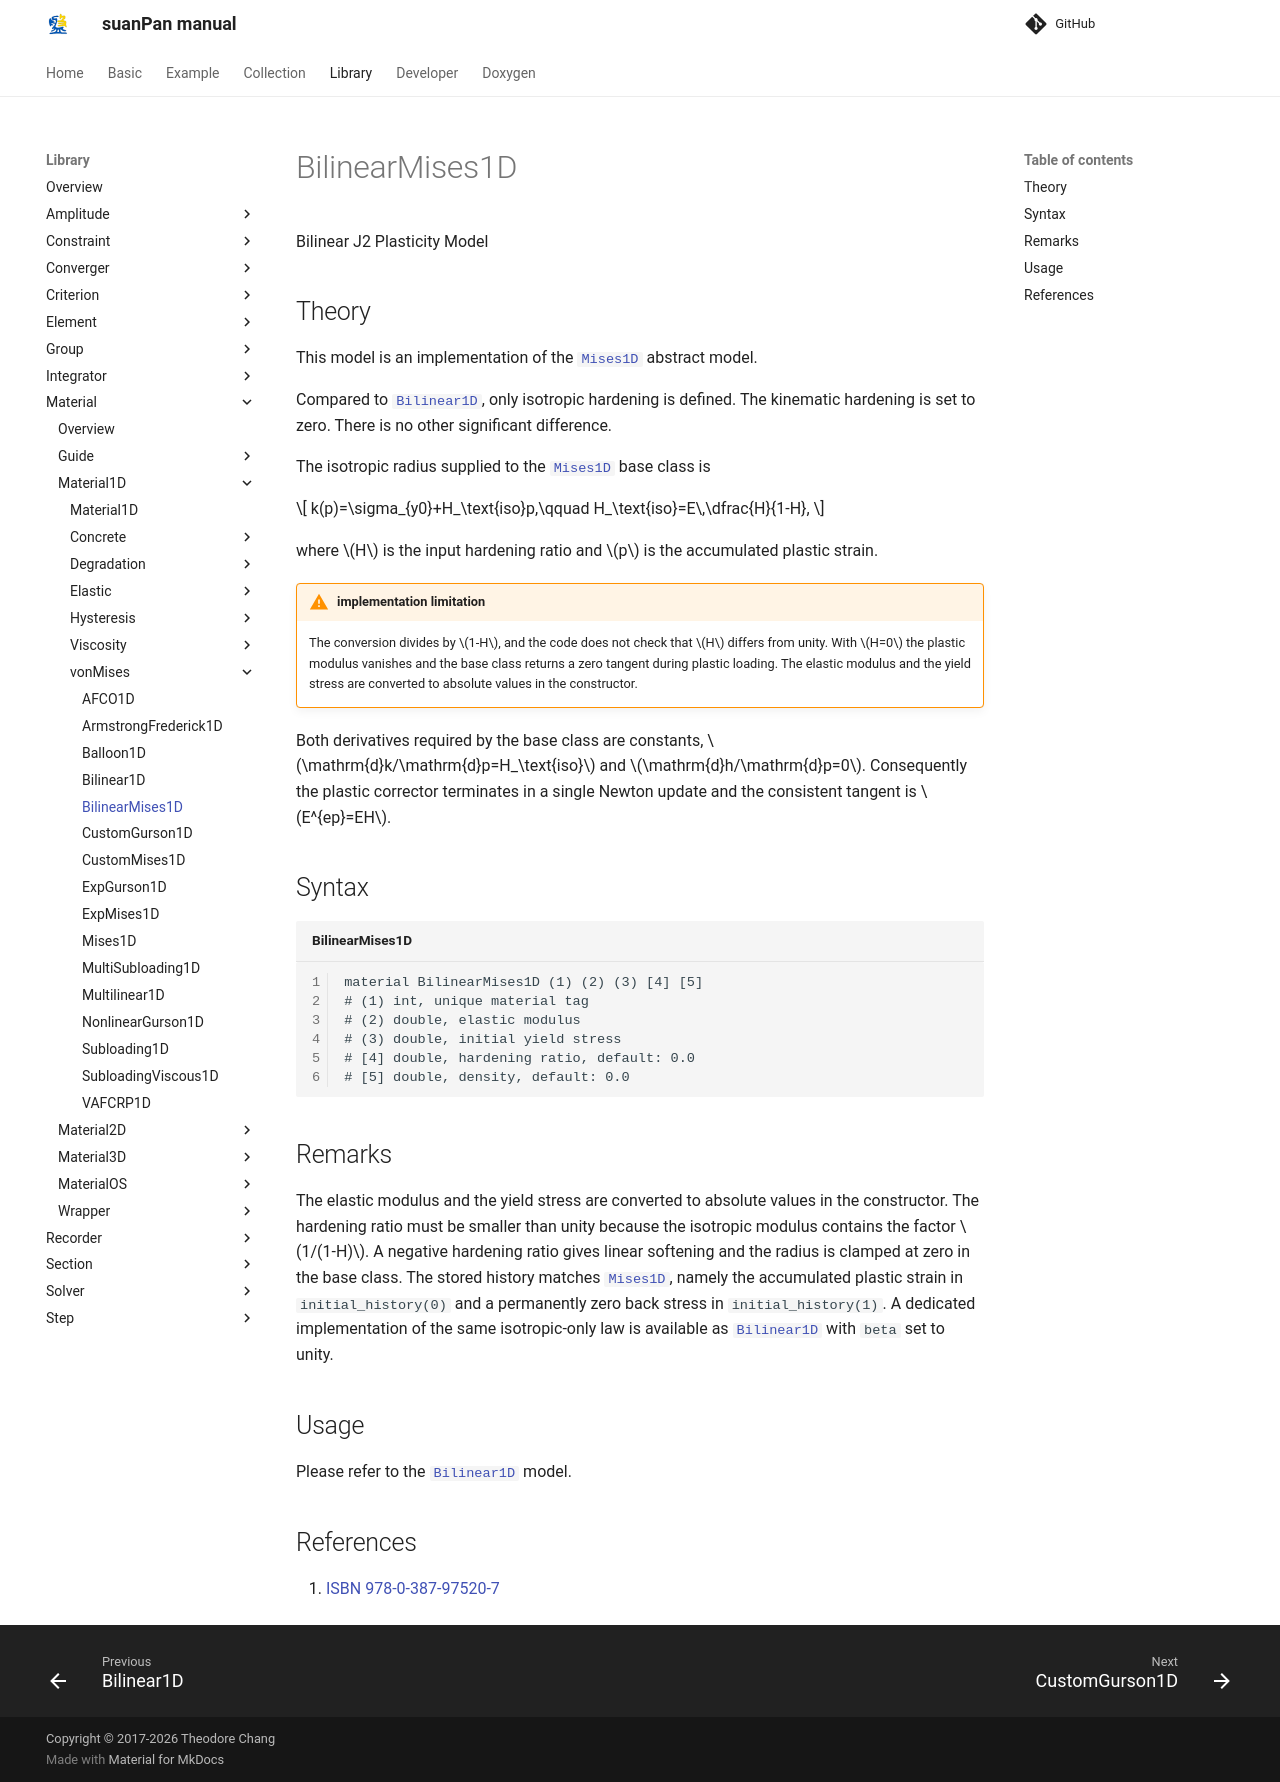

repository: TLCFEM/suanPan-manual · page: 4.4/Library/Material/Material1D/vonMises/BilinearMises1D/index.html · generator: mkdocs

# BilinearMises1D

Bilinear J2 Plasticity Model

## Theory

This model is an implementation of the [`Mises1D`](Mises1D.md) abstract model.

Compared to [`Bilinear1D`](Bilinear1D.md), only isotropic hardening is defined.
The kinematic hardening is set to zero.
There is no other significant difference.

The isotropic radius supplied to the [`Mises1D`](Mises1D.md) base class is

$$
k(p)=\sigma_{y0}+H_\text{iso}p,\qquad H_\text{iso}=E\,\dfrac{H}{1-H},
$$

where $$H$$ is the input hardening ratio and $$p$$ is the accumulated plastic strain.

!!! warning "implementation limitation"
    The conversion divides by $$1-H$$, and the code does not check that $$H$$ differs from unity.
    With $$H=0$$ the plastic modulus vanishes and the base class returns a zero tangent during plastic loading.
    The elastic modulus and the yield stress are converted to absolute values in the constructor.

Both derivatives required by the base class are constants, $$\mathrm{d}k/\mathrm{d}p=H_\text{iso}$$ and $$\mathrm{d}h/\mathrm{d}p=0$$.
Consequently the plastic corrector terminates in a single Newton update and the consistent tangent is $$E^{ep}=EH$$.

## Syntax

```text title="BilinearMises1D"
material BilinearMises1D (1) (2) (3) [4] [5]
# (1) int, unique material tag
# (2) double, elastic modulus
# (3) double, initial yield stress
# [4] double, hardening ratio, default: 0.0
# [5] double, density, default: 0.0
```

## Remarks

The elastic modulus and the yield stress are converted to absolute values in the constructor.
The hardening ratio must be smaller than unity because the isotropic modulus contains the factor $$1/(1-H)$$.
A negative hardening ratio gives linear softening and the radius is clamped at zero in the base class.
The stored history matches [`Mises1D`](Mises1D.md), namely the accumulated plastic strain in `initial_history(0)` and a permanently zero back stress in `initial_history(1)`.
A dedicated implementation of the same isotropic-only law is available as [`Bilinear1D`](Bilinear1D.md) with `beta` set to unity.

## Usage

Please refer to the [`Bilinear1D`](Bilinear1D.md) model.

## References

1. [ISBN 978-0-387-97520-7](https://search.worldcat.org/search?q=bn:9780387975207)
